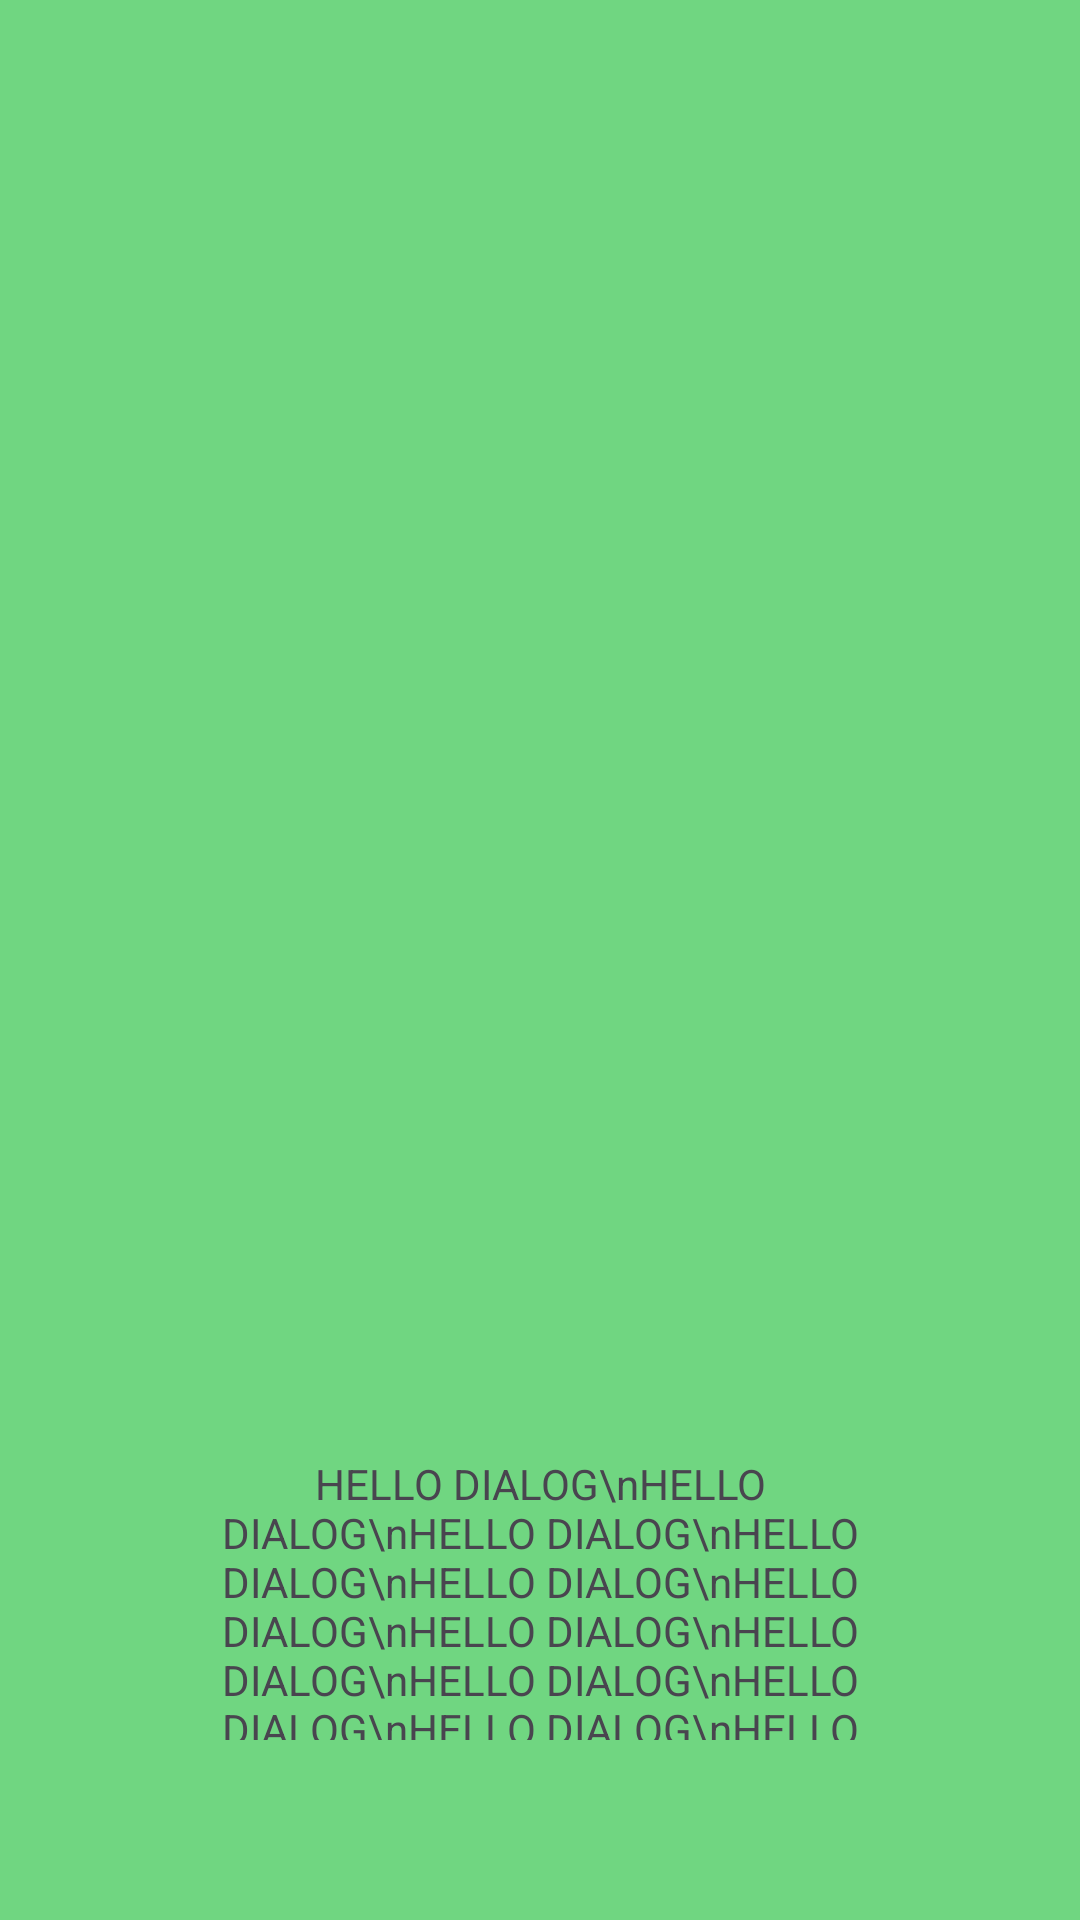

Produce the Android XML layout that renders to this screen, including the resource entries it uses.
<!-- AndroidManifest.xml: application theme Theme.TomatoSandwich -->
<!-- res/layout/dummy_fragment.xml -->
<?xml version="1.0" encoding="utf-8"?>
<FrameLayout xmlns:android="http://schemas.android.com/apk/res/android"
    android:layout_width="match_parent"
    android:layout_height="match_parent"
    android:background="@color/colorPrimary"
    android:orientation="vertical"
    android:padding="60dp">

    <TextView
        android:id="@+id/tvSample"
        android:layout_width="match_parent"
        android:layout_height="1000dp"
        android:gravity="center"
        android:text="HELLO DIALOG\nHELLO DIALOG\nHELLO DIALOG\nHELLO DIALOG\nHELLO DIALOG\nHELLO DIALOG\nHELLO DIALOG\nHELLO DIALOG\nHELLO DIALOG\nHELLO DIALOG\nHELLO DIALOG\nHELLO DIALOG\nHELLO DIALOG\nHELLO DIALOG\nHELLO DIALOG\nHELLO DIALOG\n" />

</FrameLayout>
<!-- resources referenced by this layout -->
<resources>
  <color name="colorPrimary">@color/lettuce</color>
  <style name="Theme.TomatoSandwich" parent="Base.Theme.TomatoSandwich" />
  <color name="lettuce">#70D681</color>
  <style name="Base.Theme.TomatoSandwich" parent="Theme.Material3.DayNight.NoActionBar">
          
          
      </style>
</resources>
